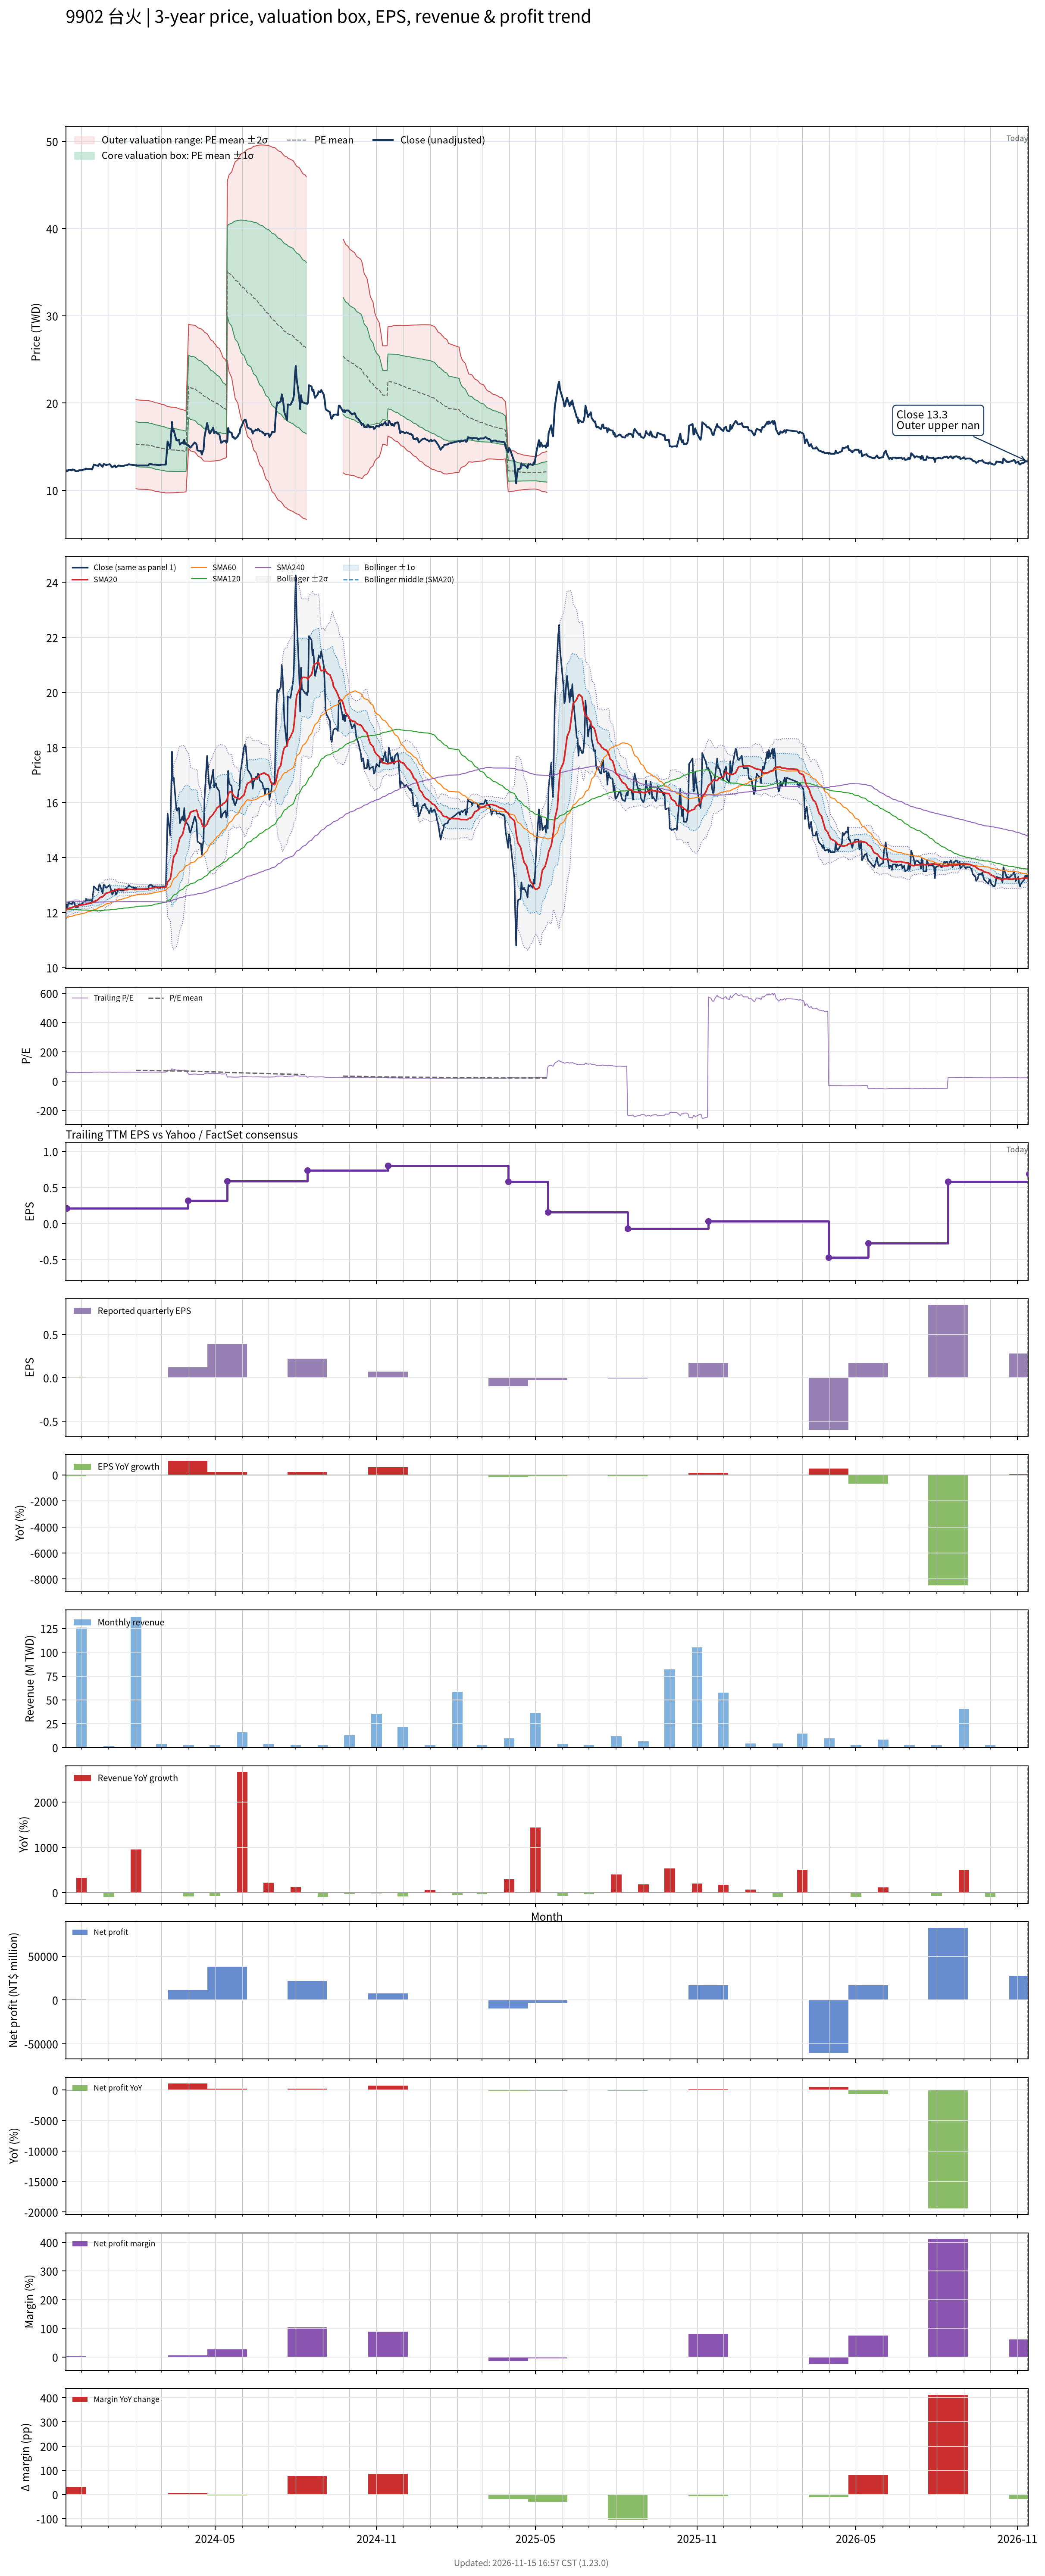

Data behind this chart, as committed beside it:
# chart-version: skill-stock-dynamic-val…
date, close, available_date, period_end, eps, ttm_eps, pe, pe_mean, pe_std, price_m2, price_m1, price_mean, price_p1, price_p2, forward_eps, forward_pe, forward_pe_mean, forward_pe_std, forward_price_m2, forward_price_m1, forward_price_mean, forward_price_p1, forward_price_p2, sma20
2023-11-13, 12.1, 2023-08-14, 2023-06-30, 0.07, 0.14, 86.43, , , , , , , , , , , , , , , , , 12.07
2023-11-14, 12.3, 2023-11-14, 2023-09-30, 0.01, 0.21, 58.57, , , , , , , , , , , , , , , , , 12.11
2023-11-15, 12.2, 2023-11-14, 2023-09-30, 0.01, 0.21, 58.1, , , , , , , , , , , , , , , , , 12.13
2023-11-16, 12.35, 2023-11-14, 2023-09-30, 0.01, 0.21, 58.81, , , , , , , , , , , , , , , , , 12.15
2023-11-17, 12.35, 2023-11-14, 2023-09-30, 0.01, 0.21, 58.81, , , , , , , , , , , , , , , , , 12.16
2023-11-20, 12.3, 2023-11-14, 2023-09-30, 0.01, 0.21, 58.57, , , , , , , , , , , , , , , , , 12.18
2023-11-21, 12.4, 2023-11-14, 2023-09-30, 0.01, 0.21, 59.05, , , , , , , , , , , , , , , , , 12.2
2023-11-22, 12.35, 2023-11-14, 2023-09-30, 0.01, 0.21, 58.81, , , , , , , , , , , , , , , , , 12.21
2023-11-23, 12.35, 2023-11-14, 2023-09-30, 0.01, 0.21, 58.81, , , , , , , , , , , , , , , , , 12.22
2023-11-24, 12.2, 2023-11-14, 2023-09-30, 0.01, 0.21, 58.1, , , , , , , , , , , , , , , , , 12.23
2023-11-27, 12.2, 2023-11-14, 2023-09-30, 0.01, 0.21, 58.1, , , , , , , , , , , , , , , , , 12.24
2023-11-28, 12.3, 2023-11-14, 2023-09-30, 0.01, 0.21, 58.57, , , , , , , , , , , , , , , , , 12.25
2023-11-29, 12.3, 2023-11-14, 2023-09-30, 0.01, 0.21, 58.57, , , , , , , , , , , , , , , , , 12.27
2023-11-30, 12.3, 2023-11-14, 2023-09-30, 0.01, 0.21, 58.57, , , , , , , , , , , , , , , , , 12.28
2023-12-01, 12.3, 2023-11-14, 2023-09-30, 0.01, 0.21, 58.57, , , , , , , , , , , , , , , , , 12.28
2023-12-04, 12.4, 2023-11-14, 2023-09-30, 0.01, 0.21, 59.05, , , , , , , , , , , , , , , , , 12.29
2023-12-05, 12.4, 2023-11-14, 2023-09-30, 0.01, 0.21, 59.05, , , , , , , , , , , , , , , , , 12.3
2023-12-06, 12.5, 2023-11-14, 2023-09-30, 0.01, 0.21, 59.52, , , , , , , , , , , , , , , , , 12.31
2023-12-07, 12.45, 2023-11-14, 2023-09-30, 0.01, 0.21, 59.29, , , , , , , , , , , , , , , , , 12.31
2023-12-08, 12.45, 2023-11-14, 2023-09-30, 0.01, 0.21, 59.29, , , , , , , , , , , , , , , , , 12.32
2023-12-11, 12.45, 2023-11-14, 2023-09-30, 0.01, 0.21, 59.29, , , , , , , , , , , , , , , , , 12.34
2023-12-12, 12.45, 2023-11-14, 2023-09-30, 0.01, 0.21, 59.29, , , , , , , , , , , , , , , , , 12.35
2023-12-13, 12.4, 2023-11-14, 2023-09-30, 0.01, 0.21, 59.05, , , , , , , , , , , , , , , , , 12.36
2023-12-14, 12.65, 2023-11-14, 2023-09-30, 0.01, 0.21, 60.24, , , , , , , , , , , , , , , , , 12.38
2023-12-15, 12.95, 2023-11-14, 2023-09-30, 0.01, 0.21, 61.67, , , , , , , , , , , , , , , , , 12.4
2023-12-18, 12.85, 2023-11-14, 2023-09-30, 0.01, 0.21, 61.19, , , , , , , , , , , , , , , , , 12.43
2023-12-19, 12.85, 2023-11-14, 2023-09-30, 0.01, 0.21, 61.19, , , , , , , , , , , , , , , , , 12.46
2023-12-20, 12.8, 2023-11-14, 2023-09-30, 0.01, 0.21, 60.95, , , , , , , , , , , , , , , , , 12.48
2023-12-21, 13, 2023-11-14, 2023-09-30, 0.01, 0.21, 61.9, , , , , , , , , , , , , , , , , 12.51
2023-12-22, 13, 2023-11-14, 2023-09-30, 0.01, 0.21, 61.9, , , , , , , , , , , , , , , , , 12.55
2023-12-25, 12.7, 2023-11-14, 2023-09-30, 0.01, 0.21, 60.48, , , , , , , , , , , , , , , , , 12.57
2023-12-26, 13, 2023-11-14, 2023-09-30, 0.01, 0.21, 61.9, , , , , , , , , , , , , , , , , 12.61
2023-12-27, 13, 2023-11-14, 2023-09-30, 0.01, 0.21, 61.9, , , , , , , , , , , , , , , , , 12.64
2023-12-28, 12.95, 2023-11-14, 2023-09-30, 0.01, 0.21, 61.67, , , , , , , , , , , , , , , , , 12.68
2023-12-29, 12.9, 2023-11-14, 2023-09-30, 0.01, 0.21, 61.43, , , , , , , , , , , , , , , , , 12.71
2024-01-02, 13, 2023-11-14, 2023-09-30, 0.01, 0.21, 61.9, , , , , , , , , , , , , , , , , 12.74
2024-01-03, 12.9, 2023-11-14, 2023-09-30, 0.01, 0.21, 61.43, , , , , , , , , , , , , , , , , 12.76
2024-01-04, 12.75, 2023-11-14, 2023-09-30, 0.01, 0.21, 60.71, , , , , , , , , , , , , , , , , 12.78
2024-01-05, 12.65, 2023-11-14, 2023-09-30, 0.01, 0.21, 60.24, , , , , , , , , , , , , , , , , 12.79
2024-01-08, 12.85, 2023-11-14, 2023-09-30, 0.01, 0.21, 61.19, , , , , , , , , , , , , , , , , 12.8
2024-01-09, 12.65, 2023-11-14, 2023-09-30, 0.01, 0.21, 60.24, , , , , , , , , , , , , , , , , 12.81
2024-01-10, 12.7, 2023-11-14, 2023-09-30, 0.01, 0.21, 60.48, , , , , , , , , , , , , , , , , 12.83
2024-01-11, 12.75, 2023-11-14, 2023-09-30, 0.01, 0.21, 60.71, , , , , , , , , , , , , , , , , 12.85
2024-01-12, 12.85, 2023-11-14, 2023-09-30, 0.01, 0.21, 61.19, , , , , , , , , , , , , , , , , 12.86
2024-01-15, 12.8, 2023-11-14, 2023-09-30, 0.01, 0.21, 60.95, , , , , , , , , , , , , , , , , 12.85
2024-01-16, 12.8, 2023-11-14, 2023-09-30, 0.01, 0.21, 60.95, , , , , , , , , , , , , , , , , 12.85
2024-01-17, 12.8, 2023-11-14, 2023-09-30, 0.01, 0.21, 60.95, , , , , , , , , , , , , , , , , 12.84
2024-01-18, 12.8, 2023-11-14, 2023-09-30, 0.01, 0.21, 60.95, , , , , , , , , , , , , , , , , 12.84
2024-01-19, 12.85, 2023-11-14, 2023-09-30, 0.01, 0.21, 61.19, , , , , , , , , , , , , , , , , 12.84
2024-01-22, 12.9, 2023-11-14, 2023-09-30, 0.01, 0.21, 61.43, , , , , , , , , , , , , , , , , 12.83
2024-01-23, 12.95, 2023-11-14, 2023-09-30, 0.01, 0.21, 61.67, , , , , , , , , , , , , , , , , 12.84
2024-01-24, 13, 2023-11-14, 2023-09-30, 0.01, 0.21, 61.9, , , , , , , , , , , , , , , , , 12.84
2024-01-25, 12.95, 2023-11-14, 2023-09-30, 0.01, 0.21, 61.67, , , , , , , , , , , , , , , , , 12.84
2024-01-26, 12.95, 2023-11-14, 2023-09-30, 0.01, 0.21, 61.67, , , , , , , , , , , , , , , , , 12.84
2024-01-29, 12.9, 2023-11-14, 2023-09-30, 0.01, 0.21, 61.43, , , , , , , , , , , , , , , , , 12.84
2024-01-30, 12.9, 2023-11-14, 2023-09-30, 0.01, 0.21, 61.43, , , , , , , , , , , , , , , , , 12.84
2024-01-31, 12.85, 2023-11-14, 2023-09-30, 0.01, 0.21, 61.19, , , , , , , , , , , , , , , , , 12.83
2024-02-01, 12.9, 2023-11-14, 2023-09-30, 0.01, 0.21, 61.43, 72.94, 12.16, 10.21, 12.76, 15.32, 17.87, 20.42, , , , , , , , , , 12.84
2024-02-02, 12.85, 2023-11-14, 2023-09-30, 0.01, 0.21, 61.19, 72.75, 12.16, 10.17, 12.72, 15.28, 17.83, 20.38, , , , , , , , , , 12.85
... 669 more rows
